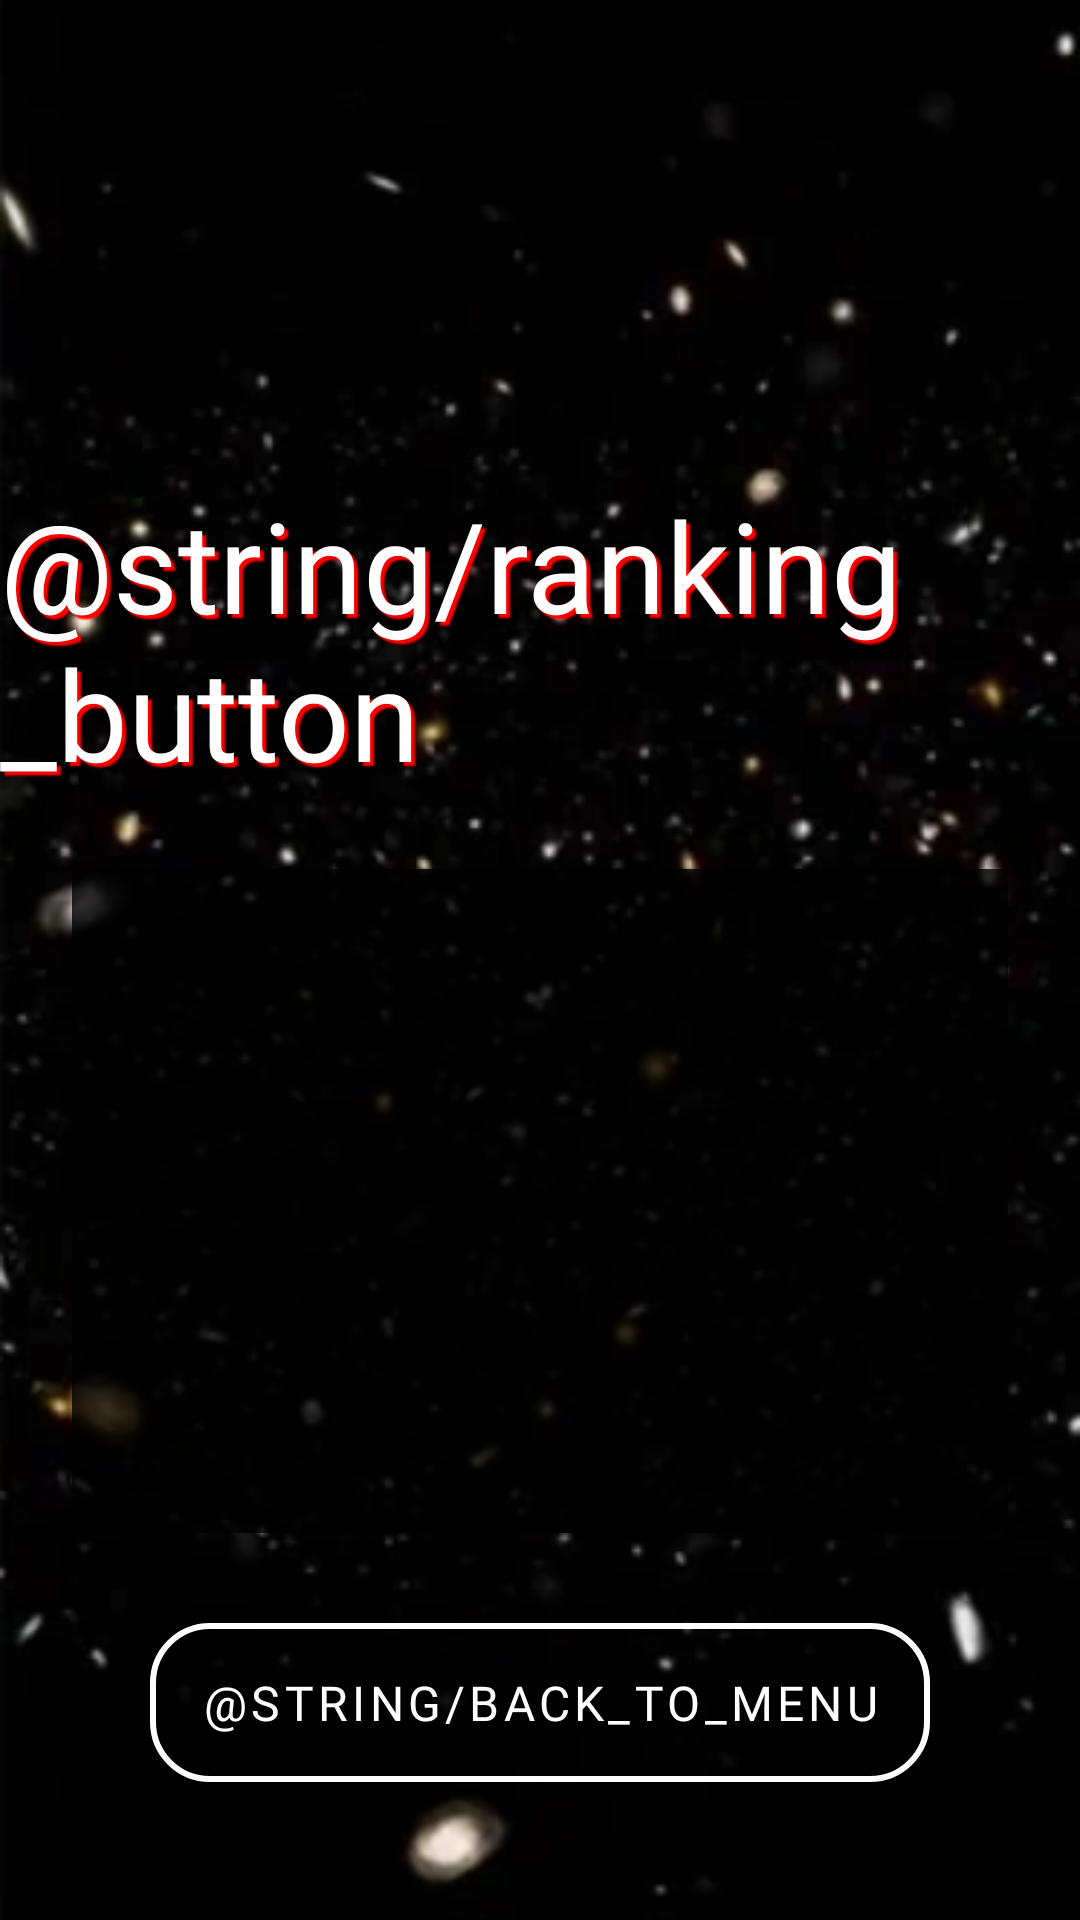

The Android layout XML behind this screen, and the referenced resources:
<!-- AndroidManifest.xml: application theme Theme.SmashRide -->
<!-- res/layout/activity_ranking_game.xml -->
<?xml version="1.0" encoding="utf-8"?>
<androidx.constraintlayout.widget.ConstraintLayout
    xmlns:android="http://schemas.android.com/apk/res/android"
    xmlns:app="http://schemas.android.com/apk/res-auto"
    android:layout_width="match_parent"
    android:layout_height="match_parent"
    android:background="@color/black">

    
    <ImageView
        android:id="@+id/background_static"
        android:layout_width="match_parent"
        android:layout_height="match_parent"
        android:scaleType="centerCrop"
        android:src="@drawable/background_stars_static" />

    <ImageView
        android:id="@+id/background_gif"
        android:layout_width="match_parent"
        android:layout_height="match_parent"
        android:scaleType="centerCrop" />

    
    <TextView
        android:id="@+id/ranking_title"
        android:layout_width="wrap_content"
        android:layout_height="wrap_content"
        android:text="@string/ranking_button"
        android:textColor="@color/white"
        android:textSize="42sp"
        android:fontFamily="@font/kirby_classic"
        android:shadowColor="#FF0000"
        android:shadowDx="4"
        android:shadowDy="4"
        android:shadowRadius="1"
        app:layout_constraintTop_toTopOf="parent"
        app:layout_constraintStart_toStartOf="parent"
        app:layout_constraintEnd_toEndOf="parent"
        android:layout_marginTop="160dp"/>

    
    <View
        android:id="@+id/list_container"
        android:layout_width="0dp"
        android:layout_height="0dp"
        android:layout_margin="24dp"
        android:layout_marginTop="20dp"
        android:background="#CC000000"
        app:layout_constraintTop_toBottomOf="@id/ranking_title"
        app:layout_constraintBottom_toTopOf="@id/back_menu"
        app:layout_constraintStart_toStartOf="parent"
        app:layout_constraintEnd_toEndOf="parent" />

    
    <ListView
        android:id="@+id/ranking_list"
        android:layout_width="0dp"
        android:layout_height="0dp"
        android:padding="12dp"
        android:clipToPadding="false"
        android:divider="@android:color/transparent"
        android:dividerHeight="10dp"
        app:layout_constraintTop_toTopOf="@id/list_container"
        app:layout_constraintBottom_toBottomOf="@id/list_container"
        app:layout_constraintStart_toStartOf="@id/list_container"
        app:layout_constraintEnd_toEndOf="@id/list_container"/>

    <com.google.android.material.button.MaterialButton
        android:id="@+id/back_menu"
        style="@style/Widget.MaterialComponents.Button.OutlinedButton"
        android:layout_width="260dp"
        android:layout_height="65dp"
        android:text="@string/back_to_menu"
        android:textColor="@color/white"
        android:fontFamily="@font/kirby_classic"
        android:textSize="16sp"
        app:strokeColor="@color/white"
        app:strokeWidth="2dp"
        app:cornerRadius="20dp"
        app:layout_constraintBottom_toBottomOf="parent"
        app:layout_constraintStart_toStartOf="parent"
        app:layout_constraintEnd_toEndOf="parent"
        android:layout_marginBottom="40dp"/>

</androidx.constraintlayout.widget.ConstraintLayout>
<!-- resources referenced by this layout -->
<resources>
  <!-- drawable background_stars_static: png bitmap (drawable, 150038 bytes) -->
  <string name="back_to_menu">VOLVER AL MENÚ</string>
  <string name="ranking_button">Clasificación</string>
  <style name="Theme.SmashRide" parent="Base.Theme.SmashRide" />
  <style name="Base.Theme.SmashRide" parent="Theme.Material3.DayNight.NoActionBar">
          
          
      </style>
  <!-- not gathered from this repository: default colours our renderer supplied (Android Studio template values) -->
  <color name="black">#FF000000</color>
  <color name="white">#FFFFFFFF</color>
</resources>
